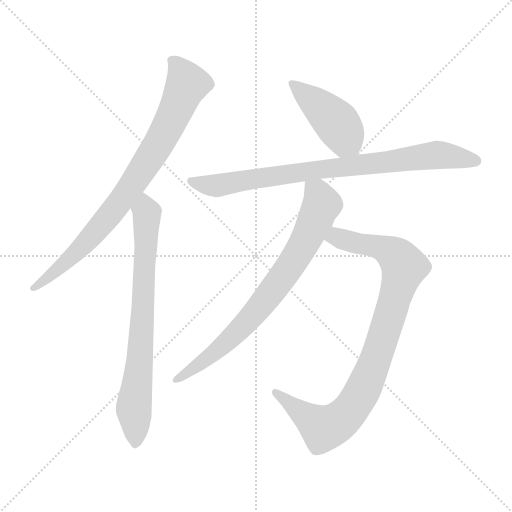
t = 0.00 s
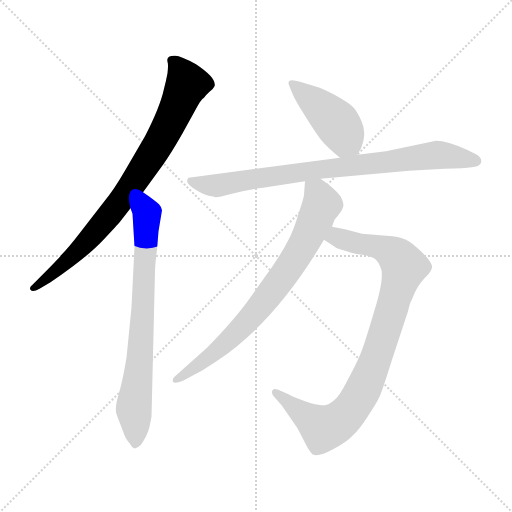
t = 1.06 s
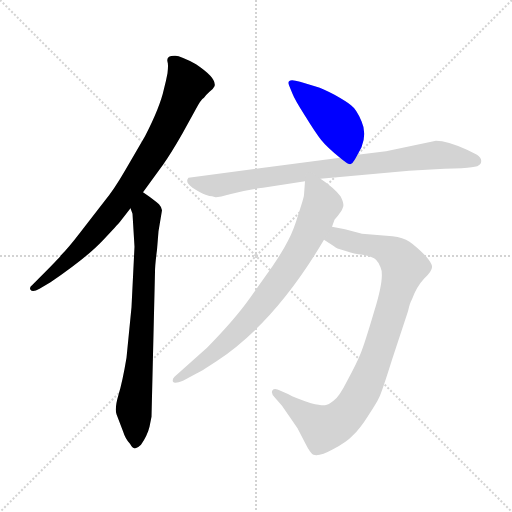
t = 2.12 s
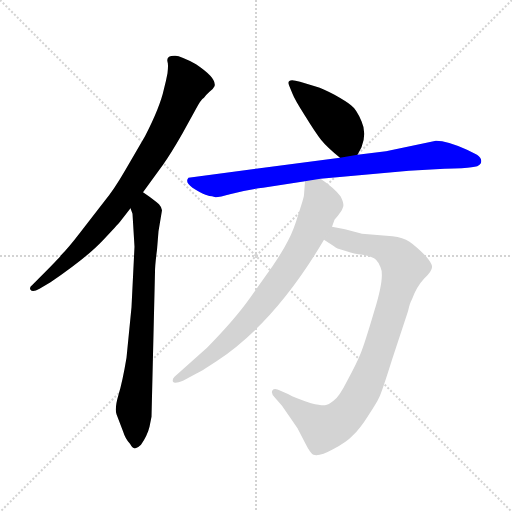
t = 3.18 s
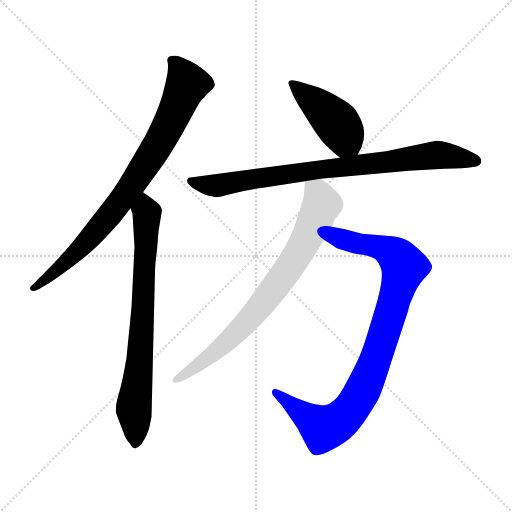
t = 4.24 s
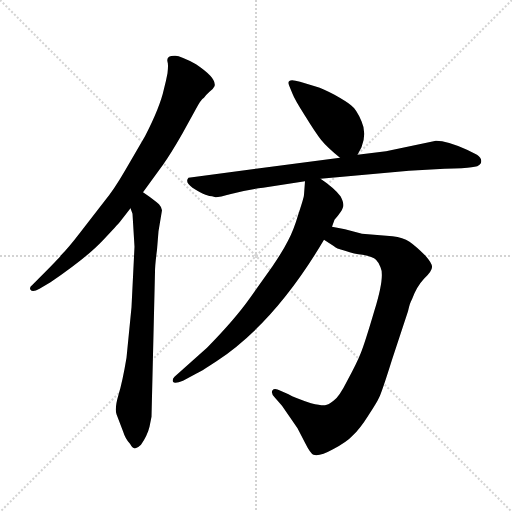
t = 5.30 s

The animated SVG that drew these frames (rendered in a browser with its animation timeline set to each time). Animation: 6 CSS @keyframes rules; one cycle of 5.30 s.

<svg version="1.1" viewBox="0 0 1024 1024" xmlns="http://www.w3.org/2000/svg">
  <g stroke="lightgray" stroke-dasharray="1,1" stroke-width="1" transform="scale(4, 4)">
    <line x1="0" y1="0" x2="256" y2="256"></line>
    <line x1="256" y1="0" x2="0" y2="256"></line>
    <line x1="128" y1="0" x2="128" y2="256"></line>
    <line x1="0" y1="128" x2="256" y2="128"></line>
  </g>
<g transform="scale(1, -1) translate(0, -860)">
   <style type="text/css">
    @keyframes keyframes0 {
      from {
       stroke: blue;
       stroke-dashoffset: 828;
       stroke-width: 128;
       }
       73% {
       animation-timing-function: step-end;
       stroke: blue;
       stroke-dashoffset: 0;
       stroke-width: 128;
       }
       to {
       stroke: black;
       stroke-width: 1024;
       }
       }
       #make-me-a-hanzi-animation-0 {
         animation: keyframes0 0.923828s both;
         animation-delay: 0.000000s;
         animation-timing-function: linear;
       }
    @keyframes keyframes1 {
      from {
       stroke: blue;
       stroke-dashoffset: 748;
       stroke-width: 128;
       }
       71% {
       animation-timing-function: step-end;
       stroke: blue;
       stroke-dashoffset: 0;
       stroke-width: 128;
       }
       to {
       stroke: black;
       stroke-width: 1024;
       }
       }
       #make-me-a-hanzi-animation-1 {
         animation: keyframes1 0.858724s both;
         animation-delay: 0.923828s;
         animation-timing-function: linear;
       }
    @keyframes keyframes2 {
      from {
       stroke: blue;
       stroke-dashoffset: 435;
       stroke-width: 128;
       }
       59% {
       animation-timing-function: step-end;
       stroke: blue;
       stroke-dashoffset: 0;
       stroke-width: 128;
       }
       to {
       stroke: black;
       stroke-width: 1024;
       }
       }
       #make-me-a-hanzi-animation-2 {
         animation: keyframes2 0.604004s both;
         animation-delay: 1.782552s;
         animation-timing-function: linear;
       }
    @keyframes keyframes3 {
      from {
       stroke: blue;
       stroke-dashoffset: 828;
       stroke-width: 128;
       }
       73% {
       animation-timing-function: step-end;
       stroke: blue;
       stroke-dashoffset: 0;
       stroke-width: 128;
       }
       to {
       stroke: black;
       stroke-width: 1024;
       }
       }
       #make-me-a-hanzi-animation-3 {
         animation: keyframes3 0.923828s both;
         animation-delay: 2.386556s;
         animation-timing-function: linear;
       }
    @keyframes keyframes4 {
      from {
       stroke: blue;
       stroke-dashoffset: 916;
       stroke-width: 128;
       }
       75% {
       animation-timing-function: step-end;
       stroke: blue;
       stroke-dashoffset: 0;
       stroke-width: 128;
       }
       to {
       stroke: black;
       stroke-width: 1024;
       }
       }
       #make-me-a-hanzi-animation-4 {
         animation: keyframes4 0.995443s both;
         animation-delay: 3.310384s;
         animation-timing-function: linear;
       }
    @keyframes keyframes5 {
      from {
       stroke: blue;
       stroke-dashoffset: 769;
       stroke-width: 128;
       }
       71% {
       animation-timing-function: step-end;
       stroke: blue;
       stroke-dashoffset: 0;
       stroke-width: 128;
       }
       to {
       stroke: black;
       stroke-width: 1024;
       }
       }
       #make-me-a-hanzi-animation-5 {
         animation: keyframes5 0.875814s both;
         animation-delay: 4.305827s;
         animation-timing-function: linear;
       }
</style>
<path d="M 286.0 475.5 L 326.0 530.5 Q 341.0 551.5 364.0 591.5 L 391.0 640.5 Q 402.0 661.5 408.0 664.5 Q 411.0 669.5 419.0 676.5 Q 427.0 682.5 429.0 687.5 Q 434.0 703.5 392.0 731.5 Q 361.0 748.5 351.0 748.5 Q 332.0 749.5 335.0 736.5 Q 337.0 731.5 335.0 713.5 Q 332.0 697.5 328.0 682.5 Q 320.0 645.5 290.0 587.5 L 251.0 520.5 Q 228.0 480.5 208.0 456.5 L 160.0 394.5 Q 137.0 364.5 122.0 349.5 Q 119.0 344.5 78.0 303.5 L 64.0 289.5 Q 58.0 284.5 61.0 280.5 Q 65.0 274.5 79.0 282.5 L 101.0 295.5 Q 173.0 344.5 205.0 378.5 Q 237.0 412.5 240.0 416.5 L 261.0 443.5 L 286.0 475.5 Z" fill="lightgray"></path> 
<path d="M 265.0 432.5 L 269.0 366.5 L 263.0 245.5 L 253.0 144.5 Q 245.0 96.5 237.0 70.5 Q 229.0 43.5 233.0 31.5 L 246.0 -2.5 Q 251.0 -18.5 260.0 -27.5 Q 266.0 -38.5 271.0 -36.5 Q 276.0 -35.5 282.0 -29.5 Q 295.0 -10.5 299.0 6.5 L 303.0 26.5 L 310.0 316.5 Q 310.0 329.5 314.0 360.5 L 317.0 397.5 L 324.0 439.5 Q 322.0 447.5 318.0 451.5 Q 315.0 454.5 299.0 466.5 L 286.0 475.5 C 261.0 492.5 253.0 472.5 261.0 443.5 L 265.0 432.5 Z" fill="lightgray"></path> 
<path d="M 715.0 550.5 L 723.0 565.5 Q 734.0 593.5 723.0 617.5 Q 713.0 641.5 702.0 649.5 Q 694.0 656.5 669.0 670.5 Q 644.0 683.5 633.0 686.5 L 600.0 696.5 Q 572.0 705.5 578.0 689.5 L 585.0 672.5 Q 589.0 661.5 610.0 628.5 Q 631.0 594.5 642.0 580.5 Q 654.0 565.5 680.0 544.5 C 702.0 526.5 702.0 526.5 715.0 550.5 Z" fill="lightgray"></path> 
<path d="M 641.0 502.5 L 818.0 518.5 L 889.0 522.5 Q 930.0 523.5 943.0 525.5 Q 957.0 526.5 961.0 532.5 Q 966.0 542.5 954.0 550.5 L 934.0 560.5 Q 894.0 578.5 872.0 578.5 L 772.0 557.5 L 715.0 550.5 L 680.0 544.5 L 377.0 504.5 Q 369.0 495.5 385.0 484.5 Q 402.0 473.5 411.0 470.5 Q 420.0 467.5 424.0 467.5 L 431.0 465.5 Q 434.0 464.5 464.0 472.5 Q 495.0 480.5 526.0 484.5 L 610.0 497.5 L 641.0 502.5 Z" fill="lightgray"></path> 
<path d="M 690.0 401.5 L 664.0 406.5 C 635.0 412.5 623.0 396.5 648.0 380.5 L 668.0 367.5 Q 671.0 363.5 690.0 358.5 Q 709.0 351.5 725.0 350.5 Q 746.0 346.5 752.0 340.5 Q 758.0 334.5 761.0 325.5 Q 770.0 307.5 749.0 239.5 Q 729.0 171.5 721.0 152.5 Q 713.0 132.5 695.0 99.5 Q 678.0 65.5 667.0 58.5 Q 657.0 50.5 650.0 49.5 Q 643.0 48.5 622.0 53.5 Q 589.0 64.5 577.0 71.5 L 561.0 78.5 Q 549.0 84.5 545.0 79.5 Q 541.0 73.5 550.0 64.5 L 564.0 48.5 L 595.0 3.5 L 610.0 -25.5 Q 621.0 -47.5 627.0 -49.5 Q 639.0 -53.5 666.0 -38.5 Q 693.0 -24.5 706.0 -10.5 Q 720.0 2.5 737.0 29.5 Q 754.0 55.5 758.0 64.5 Q 763.0 73.5 784.0 140.5 L 816.0 237.5 Q 820.0 255.5 824.0 261.5 Q 833.0 286.5 848.0 302.5 Q 864.0 317.5 864.0 325.5 Q 865.0 332.5 851.0 348.5 Q 832.0 367.5 819.0 376.5 Q 806.0 385.5 785.0 387.5 L 724.0 392.5 L 690.0 401.5 Z" fill="lightgray"></path> 
<path d="M 664.0 406.5 L 669.0 420.5 Q 684.0 437.5 686.0 445.5 Q 689.0 452.5 681.0 467.5 Q 668.0 484.5 641.0 502.5 C 617.0 519.5 612.0 523.5 610.0 497.5 L 608.0 470.5 Q 608.0 465.5 597.0 432.5 Q 587.0 398.5 576.0 378.5 Q 566.0 358.5 545.0 327.5 L 501.0 265.5 Q 470.0 221.5 414.0 164.5 L 349.0 106.5 Q 344.0 101.5 346.0 96.5 Q 349.0 91.5 366.0 98.5 L 392.0 112.5 Q 398.0 114.5 433.0 137.5 Q 550.0 214.5 648.0 380.5 L 664.0 406.5 Z" fill="lightgray"></path> 
      <clipPath id="make-me-a-hanzi-clip-0">
      <path d="M 286.0 475.5 L 326.0 530.5 Q 341.0 551.5 364.0 591.5 L 391.0 640.5 Q 402.0 661.5 408.0 664.5 Q 411.0 669.5 419.0 676.5 Q 427.0 682.5 429.0 687.5 Q 434.0 703.5 392.0 731.5 Q 361.0 748.5 351.0 748.5 Q 332.0 749.5 335.0 736.5 Q 337.0 731.5 335.0 713.5 Q 332.0 697.5 328.0 682.5 Q 320.0 645.5 290.0 587.5 L 251.0 520.5 Q 228.0 480.5 208.0 456.5 L 160.0 394.5 Q 137.0 364.5 122.0 349.5 Q 119.0 344.5 78.0 303.5 L 64.0 289.5 Q 58.0 284.5 61.0 280.5 Q 65.0 274.5 79.0 282.5 L 101.0 295.5 Q 173.0 344.5 205.0 378.5 Q 237.0 412.5 240.0 416.5 L 261.0 443.5 L 286.0 475.5 Z" fill="lightgray"></path>
      </clipPath>
      <path clip-path="url(#make-me-a-hanzi-clip-0)" d="M 346.0 738.5 L 374.0 690.5 L 317.0 572.5 L 254.0 475.5 L 196.0 401.5 L 129.0 332.5 L 66.0 283.5 " fill="none" id="make-me-a-hanzi-animation-0" stroke-dasharray="700 1400" stroke-linecap="round"></path>

      <clipPath id="make-me-a-hanzi-clip-1">
      <path d="M 265.0 432.5 L 269.0 366.5 L 263.0 245.5 L 253.0 144.5 Q 245.0 96.5 237.0 70.5 Q 229.0 43.5 233.0 31.5 L 246.0 -2.5 Q 251.0 -18.5 260.0 -27.5 Q 266.0 -38.5 271.0 -36.5 Q 276.0 -35.5 282.0 -29.5 Q 295.0 -10.5 299.0 6.5 L 303.0 26.5 L 310.0 316.5 Q 310.0 329.5 314.0 360.5 L 317.0 397.5 L 324.0 439.5 Q 322.0 447.5 318.0 451.5 Q 315.0 454.5 299.0 466.5 L 286.0 475.5 C 261.0 492.5 253.0 472.5 261.0 443.5 L 265.0 432.5 Z" fill="lightgray"></path>
      </clipPath>
      <path clip-path="url(#make-me-a-hanzi-clip-1)" d="M 288.0 465.5 L 294.0 433.5 L 292.0 353.5 L 280.0 141.5 L 267.0 44.5 L 271.0 -24.5 " fill="none" id="make-me-a-hanzi-animation-1" stroke-dasharray="620 1240" stroke-linecap="round"></path>

      <clipPath id="make-me-a-hanzi-clip-2">
      <path d="M 715.0 550.5 L 723.0 565.5 Q 734.0 593.5 723.0 617.5 Q 713.0 641.5 702.0 649.5 Q 694.0 656.5 669.0 670.5 Q 644.0 683.5 633.0 686.5 L 600.0 696.5 Q 572.0 705.5 578.0 689.5 L 585.0 672.5 Q 589.0 661.5 610.0 628.5 Q 631.0 594.5 642.0 580.5 Q 654.0 565.5 680.0 544.5 C 702.0 526.5 702.0 526.5 715.0 550.5 Z" fill="lightgray"></path>
      </clipPath>
      <path clip-path="url(#make-me-a-hanzi-clip-2)" d="M 589.0 691.5 L 671.0 616.5 L 707.0 559.5 " fill="none" id="make-me-a-hanzi-animation-2" stroke-dasharray="307 614" stroke-linecap="round"></path>

      <clipPath id="make-me-a-hanzi-clip-3">
      <path d="M 641.0 502.5 L 818.0 518.5 L 889.0 522.5 Q 930.0 523.5 943.0 525.5 Q 957.0 526.5 961.0 532.5 Q 966.0 542.5 954.0 550.5 L 934.0 560.5 Q 894.0 578.5 872.0 578.5 L 772.0 557.5 L 715.0 550.5 L 680.0 544.5 L 377.0 504.5 Q 369.0 495.5 385.0 484.5 Q 402.0 473.5 411.0 470.5 Q 420.0 467.5 424.0 467.5 L 431.0 465.5 Q 434.0 464.5 464.0 472.5 Q 495.0 480.5 526.0 484.5 L 610.0 497.5 L 641.0 502.5 Z" fill="lightgray"></path>
      </clipPath>
      <path clip-path="url(#make-me-a-hanzi-clip-3)" d="M 386.0 497.5 L 433.0 489.5 L 875.0 550.5 L 952.0 537.5 " fill="none" id="make-me-a-hanzi-animation-3" stroke-dasharray="700 1400" stroke-linecap="round"></path>

      <clipPath id="make-me-a-hanzi-clip-4">
      <path d="M 690.0 401.5 L 664.0 406.5 C 635.0 412.5 623.0 396.5 648.0 380.5 L 668.0 367.5 Q 671.0 363.5 690.0 358.5 Q 709.0 351.5 725.0 350.5 Q 746.0 346.5 752.0 340.5 Q 758.0 334.5 761.0 325.5 Q 770.0 307.5 749.0 239.5 Q 729.0 171.5 721.0 152.5 Q 713.0 132.5 695.0 99.5 Q 678.0 65.5 667.0 58.5 Q 657.0 50.5 650.0 49.5 Q 643.0 48.5 622.0 53.5 Q 589.0 64.5 577.0 71.5 L 561.0 78.5 Q 549.0 84.5 545.0 79.5 Q 541.0 73.5 550.0 64.5 L 564.0 48.5 L 595.0 3.5 L 610.0 -25.5 Q 621.0 -47.5 627.0 -49.5 Q 639.0 -53.5 666.0 -38.5 Q 693.0 -24.5 706.0 -10.5 Q 720.0 2.5 737.0 29.5 Q 754.0 55.5 758.0 64.5 Q 763.0 73.5 784.0 140.5 L 816.0 237.5 Q 820.0 255.5 824.0 261.5 Q 833.0 286.5 848.0 302.5 Q 864.0 317.5 864.0 325.5 Q 865.0 332.5 851.0 348.5 Q 832.0 367.5 819.0 376.5 Q 806.0 385.5 785.0 387.5 L 724.0 392.5 L 690.0 401.5 Z" fill="lightgray"></path>
      </clipPath>
      <path clip-path="url(#make-me-a-hanzi-clip-4)" d="M 657.0 383.5 L 673.0 385.5 L 775.0 359.5 L 792.0 348.5 L 808.0 324.5 L 751.0 139.5 L 703.0 42.5 L 661.0 7.5 L 647.0 3.5 L 551.0 73.5 " fill="none" id="make-me-a-hanzi-animation-4" stroke-dasharray="788 1576" stroke-linecap="round"></path>

      <clipPath id="make-me-a-hanzi-clip-5">
      <path d="M 664.0 406.5 L 669.0 420.5 Q 684.0 437.5 686.0 445.5 Q 689.0 452.5 681.0 467.5 Q 668.0 484.5 641.0 502.5 C 617.0 519.5 612.0 523.5 610.0 497.5 L 608.0 470.5 Q 608.0 465.5 597.0 432.5 Q 587.0 398.5 576.0 378.5 Q 566.0 358.5 545.0 327.5 L 501.0 265.5 Q 470.0 221.5 414.0 164.5 L 349.0 106.5 Q 344.0 101.5 346.0 96.5 Q 349.0 91.5 366.0 98.5 L 392.0 112.5 Q 398.0 114.5 433.0 137.5 Q 550.0 214.5 648.0 380.5 L 664.0 406.5 Z" fill="lightgray"></path>
      </clipPath>
      <path clip-path="url(#make-me-a-hanzi-clip-5)" d="M 619.0 490.5 L 635.0 474.5 L 644.0 450.5 L 617.0 388.5 L 582.0 329.5 L 517.0 242.5 L 468.0 190.5 L 417.0 144.5 L 351.0 100.5 " fill="none" id="make-me-a-hanzi-animation-5" stroke-dasharray="641 1282" stroke-linecap="round"></path>

</g>
</svg>
